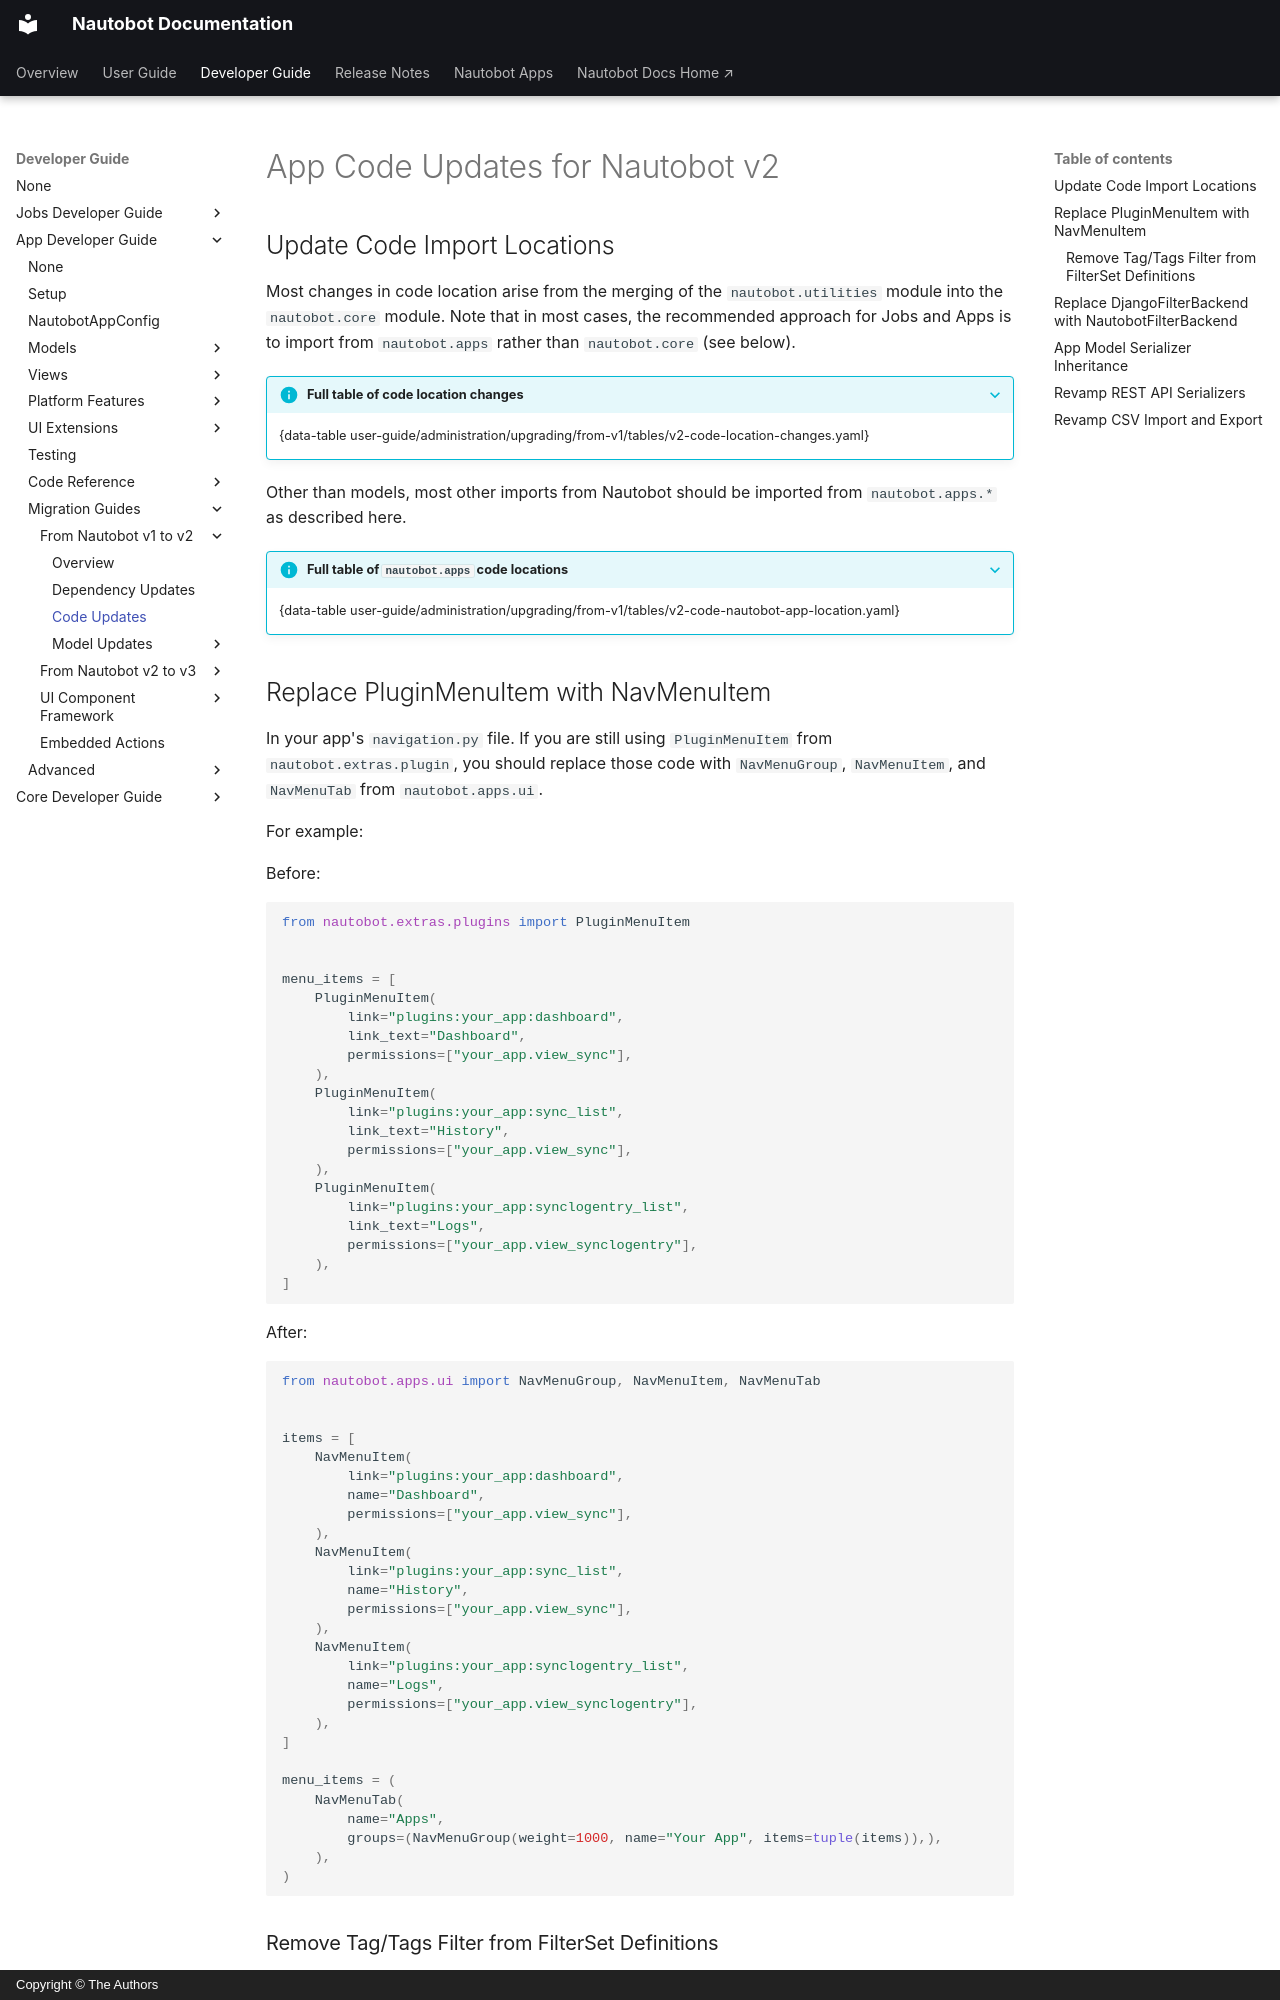

repository: nautobot/nautobot · page: development/apps/migration/from-v1/code-updates.html · generator: mkdocs · copyright: Copyright © The Authors

# App Code Updates for Nautobot v2

## Update Code Import Locations

Most changes in code location arise from the merging of the `nautobot.utilities` module into the `nautobot.core` module. Note that in most cases, the recommended approach for Jobs and Apps is to import from `nautobot.apps` rather than `nautobot.core` (see below).

??? info "Full table of code location changes"
    {data-table user-guide/administration/upgrading/from-v1/tables/v2-code-location-changes.yaml}

Other than models, most other imports from Nautobot should be imported from `nautobot.apps.*` as described here.

<!-- pyml disable-num-lines 2 proper-names -->
??? info "Full table of `nautobot.apps` code locations"
    {data-table user-guide/administration/upgrading/from-v1/tables/v2-code-nautobot-app-location.yaml}

## Replace PluginMenuItem with NavMenuItem

In your app's `navigation.py` file. If you are still using `PluginMenuItem` from `nautobot.extras.plugin`, you should replace those code with `NavMenuGroup`, `NavMenuItem`, and `NavMenuTab` from `nautobot.apps.ui`.

For example:

Before:

```python
from nautobot.extras.plugins import PluginMenuItem


menu_items = [
    PluginMenuItem(
        link="plugins:your_app:dashboard",
        link_text="Dashboard",
        permissions=["your_app.view_sync"],
    ),
    PluginMenuItem(
        link="plugins:your_app:sync_list",
        link_text="History",
        permissions=["your_app.view_sync"],
    ),
    PluginMenuItem(
        link="plugins:your_app:synclogentry_list",
        link_text="Logs",
        permissions=["your_app.view_synclogentry"],
    ),
]
```

After:

```python
from nautobot.apps.ui import NavMenuGroup, NavMenuItem, NavMenuTab


items = [
    NavMenuItem(
        link="plugins:your_app:dashboard",
        name="Dashboard",
        permissions=["your_app.view_sync"],
    ),
    NavMenuItem(
        link="plugins:your_app:sync_list",
        name="History",
        permissions=["your_app.view_sync"],
    ),
    NavMenuItem(
        link="plugins:your_app:synclogentry_list",
        name="Logs",
        permissions=["your_app.view_synclogentry"],
    ),
]

menu_items = (
    NavMenuTab(
        name="Apps",
        groups=(NavMenuGroup(weight=1000, name="Your App", items=tuple(items)),),
    ),
)
```

### Remove Tag/Tags Filter from FilterSet Definitions

In Nautobot 2.0, you can safely remove `tag = TagFilter(...)` from your filter set definitions as long as your filter sets inherit from `NautobotFilterSet` class and `tags` is added to the filter set class `Meta.fields`.

For example, before the filter set could look like this:

```py
class AppModelFilterSet(BaseFilterSet):
    name = MultiValueCharFilter(...)
    number = MultiValueNumberFilter(...)
    tag = TagFilter(...)

    class Meta:
        fields = ["name", "number"]
```

After changing the base class to `NautobotFilterSet` the `tag` filter should be removed:

```py
class AppModelFilterSet(NautobotFilterSet):
    name = MultiValueCharFilter(...)
    number = MultiValueNumberFilter(...)

    class Meta:
        fields = ["name", "number", "tags"]
```
